Labelled photos from "balanced_dataset", an image-classification folder in kill136/visiondectect. The possible labels are: ink accumulation, ink break, normal.

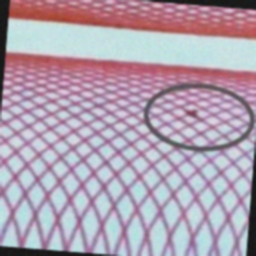
Label: ink accumulation

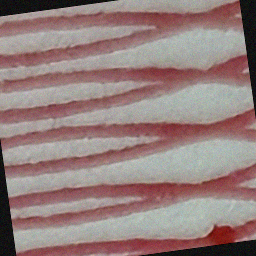
Label: ink accumulation

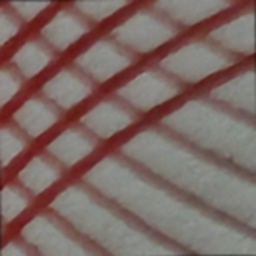
Label: ink break

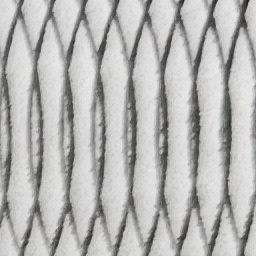
Label: normal

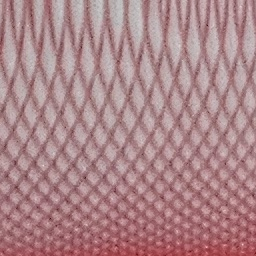
Label: normal

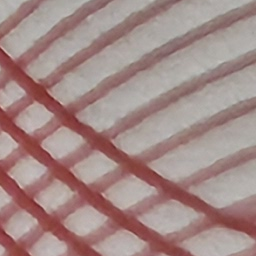
Label: ink break
